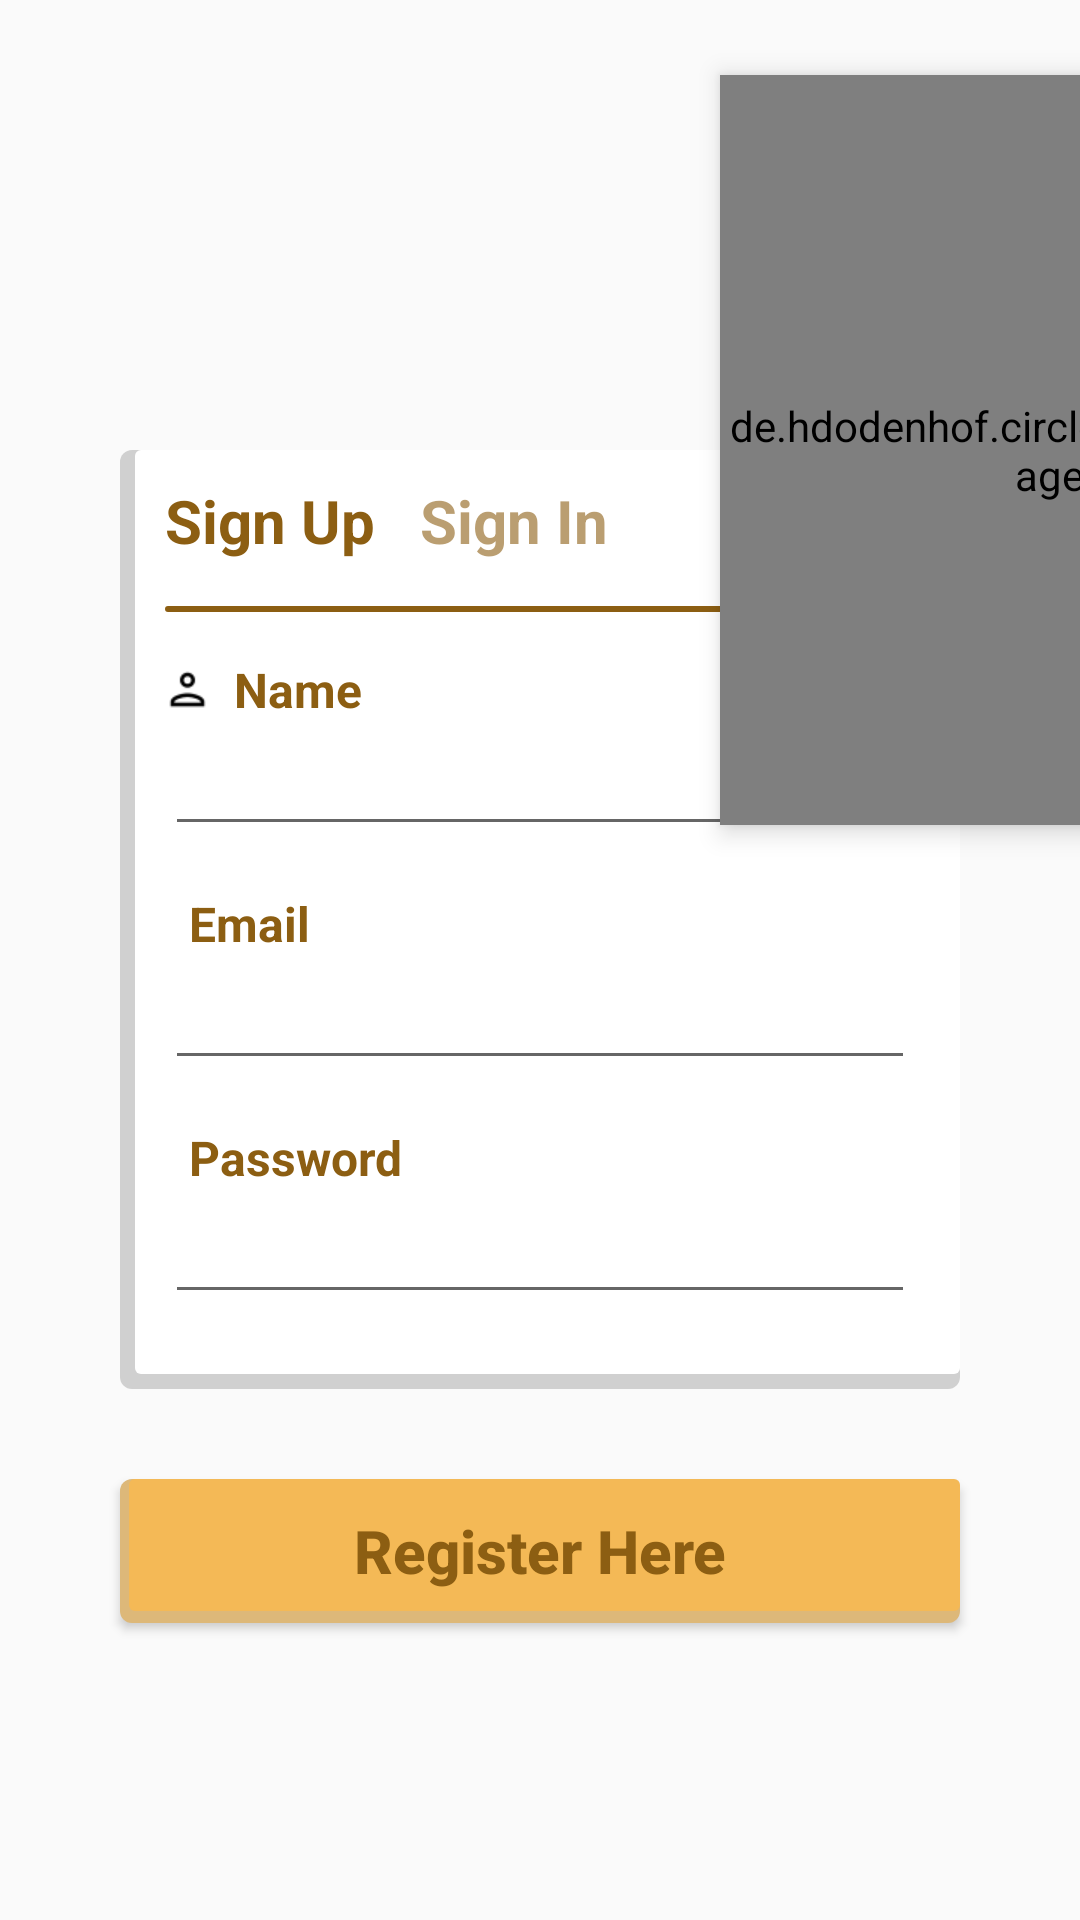

Produce the Android XML layout that renders to this screen, including the resource entries it uses.
<!-- AndroidManifest.xml: application theme AppTheme -->
<!-- res/layout/log_in_activity.xml -->
<?xml version="1.0" encoding="utf-8"?>
<layout xmlns:android="http://schemas.android.com/apk/res/android"
    xmlns:tools="http://schemas.android.com/tools"
    xmlns:app="http://schemas.android.com/apk/res-auto">

    <androidx.constraintlayout.widget.ConstraintLayout
        android:layout_width="match_parent"
        android:layout_height="match_parent"
        android:background="@android:color/transparent">

        <de.hdodenhof.circleimageview.CircleImageView
            android:id="@+id/imgThumb"
            android:layout_width="250dp"
            android:layout_height="250dp"
            android:layout_gravity="end|center"
            android:elevation="5dp"
            android:layout_marginStart="240dp"
            android:layout_marginTop="25dp"
            android:src="@drawable/dessert_img"
            app:civ_border_color="@android:color/white"
            app:layout_constraintTop_toTopOf="parent"
            app:layout_constraintStart_toStartOf="parent"
            app:civ_border_width="2dp"
            tools:layout_editor_absoluteX="230dp"
            tools:layout_editor_absoluteY="16dp" />

        <androidx.constraintlayout.widget.ConstraintLayout
            android:id="@+id/sign_up_layout"
            android:layout_width="match_parent"
            android:layout_height="wrap_content"
            android:layout_marginTop="150dp"
            android:paddingBottom="25dp"
            android:background="@drawable/bg_log_in"
            android:layout_marginStart="40dp"
            android:layout_marginEnd="40dp"
            app:layout_constraintTop_toTopOf="parent"
            app:layout_constraintStart_toStartOf="parent"
            app:layout_constraintEnd_toEndOf="parent">

            <TextView
                android:id="@+id/sign_up_TV"
                android:layout_width="wrap_content"
                android:layout_height="wrap_content"
                android:layout_marginTop="10dp"
                android:layout_marginStart="15dp"
                android:textSize="20sp"
                android:text="@string/sign_up"
                android:textStyle="bold"
                app:layout_constraintStart_toStartOf="parent"
                app:layout_constraintTop_toTopOf="parent"
                android:textColor="@color/yellowTextColor"/>

            <TextView
                android:id="@+id/sign_in_TV"
                android:layout_width="wrap_content"
                android:layout_height="wrap_content"
                android:layout_marginStart="15dp"
                android:text="@string/sign_in"
                android:alpha=".6"
                android:textColor="@color/yellowTextColor"
                android:textSize="20sp"
                android:textStyle="bold"
                app:layout_constraintStart_toEndOf="@id/sign_up_TV"
                app:layout_constraintTop_toTopOf="@id/sign_up_TV"/>

            <View
                android:id="@+id/view"
                android:layout_width="match_parent"
                android:layout_height="2dp"
                android:background="@drawable/custom_background"
                android:layout_marginTop="15dp"
                android:layout_marginStart="15dp"
                app:layout_constraintTop_toBottomOf="@id/sign_up_TV"/>

            <TextView
                android:id="@+id/user_name"
                android:layout_width="wrap_content"
                android:layout_height="wrap_content"
                android:layout_marginStart="15dp"
                android:layout_marginTop="15dp"
                android:textColor="@color/yellowTextColor"
                android:textSize="16sp"
                android:text="  Name"
                android:textStyle="bold"
                app:layout_constraintStart_toStartOf="parent"
                app:layout_constraintTop_toBottomOf="@id/view"
                app:drawableStartCompat="@drawable/user_icon" />


            <EditText
                android:id="@+id/enterName"
                android:layout_width="match_parent"
                android:layout_height="wrap_content"
                android:layout_marginStart="15dp"
                android:layout_marginEnd="15dp"
                android:inputType="textPersonName"
                app:layout_constraintStart_toStartOf="parent"
                app:layout_constraintTop_toBottomOf="@+id/user_name"
                tools:ignore="LabelFor" />

            <TextView
                android:id="@+id/emailTV"
                android:layout_width="wrap_content"
                android:layout_height="wrap_content"
                android:layout_marginStart="15dp"
                android:layout_marginTop="15dp"
                android:textColor="@color/yellowTextColor"
                android:textSize="16sp"
                android:text="  Email"
                android:textStyle="bold"
                app:layout_constraintStart_toStartOf="parent"
                app:layout_constraintTop_toBottomOf="@id/enterName"
                app:drawableStartCompat="@drawable/email_icon" />


            <EditText
                android:id="@+id/enterEmail"
                android:layout_width="match_parent"
                android:layout_height="wrap_content"
                android:layout_marginStart="15dp"
                android:layout_marginEnd="15dp"
                android:inputType="textEmailAddress"
                app:layout_constraintStart_toStartOf="parent"
                app:layout_constraintTop_toBottomOf="@+id/emailTV"
                tools:ignore="LabelFor" />

            <TextView
                android:id="@+id/passwordTV"
                android:layout_width="wrap_content"
                android:layout_height="wrap_content"
                android:layout_marginStart="15dp"
                android:layout_marginTop="15dp"
                android:textColor="@color/yellowTextColor"
                android:textSize="16sp"
                android:text="  Password"
                android:textStyle="bold"
                app:layout_constraintStart_toStartOf="parent"
                app:layout_constraintTop_toBottomOf="@id/enterEmail"
                app:drawableStartCompat="@drawable/password_icon" />


            <EditText
                android:id="@+id/enterPassword"
                android:layout_width="match_parent"
                android:layout_height="wrap_content"
                android:layout_marginStart="15dp"
                android:layout_marginEnd="15dp"
                android:inputType="textPassword"
                app:layout_constraintStart_toStartOf="parent"
                app:layout_constraintTop_toBottomOf="@+id/passwordTV"
                tools:ignore="LabelFor" />

        </androidx.constraintlayout.widget.ConstraintLayout>

        <Button
            android:id="@+id/idBtnRegister"
            android:layout_width="match_parent"
            android:layout_height="wrap_content"
            android:layout_marginStart="40dp"
            android:layout_marginTop="30dp"
            android:layout_marginEnd="40dp"
            android:text="@string/register_here"
            android:background="@drawable/bg_button"
            android:textColor="@color/yellowTextColor"
            android:textSize="20sp"
            android:textStyle="bold"
            app:layout_constraintTop_toBottomOf="@id/sign_up_layout"
            android:textAllCaps="false" />

        <Button
            android:id="@+id/idBtnSignIn"
            android:layout_width="match_parent"
            android:layout_height="wrap_content"
            android:layout_marginStart="40dp"
            android:layout_marginTop="30dp"
            android:layout_marginEnd="40dp"
            android:text="@string/logIn"
            android:background="@drawable/bg_button"
            android:textColor="@color/yellowTextColor"
            android:textSize="20sp"
            android:textStyle="bold"
            android:visibility="gone"
            app:layout_constraintTop_toBottomOf="@id/sign_up_layout"
            android:textAllCaps="false" />


        <ProgressBar
            android:id="@+id/progressBar"
            android:layout_width="40dp"
            android:layout_height="40dp"
            android:layout_marginTop="30dp"
            android:layout_marginBottom="20dp"
            app:layout_constraintTop_toBottomOf="@id/idBtnRegister"
            app:layout_constraintStart_toStartOf="parent"
            app:layout_constraintEnd_toEndOf="parent"
            app:layout_constraintBottom_toBottomOf="parent"
            android:visibility="gone"/>

    </androidx.constraintlayout.widget.ConstraintLayout>
</layout>
<!-- resources referenced by this layout -->
<resources>
  <color name="yellowTextColor">#8C5E12</color>
  <!-- drawable bg_button (drawable) -->
  <?xml version="1.0" encoding="utf-8"?>
  <layer-list xmlns:android="http://schemas.android.com/apk/res/android">
      <item>
          <shape android:shape="rectangle">
              <solid android:color="#DDB879"/>
              <corners android:radius="4dp" />
          </shape>
      </item>
  
      <item
          android:left="3dp"
          android:right="0dp"
          android:top="0dp"
          android:bottom="4dp">
          <shape android:shape="rectangle">
              <solid android:color="@color/yellowColor"/>
              <corners android:radius="2dp" />
          </shape>
      </item>
  </layer-list>
  <!-- drawable bg_log_in (drawable) -->
  <?xml version="1.0" encoding="utf-8"?>
  <layer-list xmlns:android="http://schemas.android.com/apk/res/android">
      <item>
          <shape android:shape="rectangle">
              <solid android:color="#CAC5C5C5"/>
              <corners android:radius="4dp" />
          </shape>
      </item>
  
      <item
          android:left="5dp"
          android:right="0dp"
          android:top="0dp"
          android:bottom="5dp">
          <shape android:shape="rectangle">
              <solid android:color="@android:color/white"/>
              <corners android:radius="2dp" />
          </shape>
      </item>
  </layer-list>
  <!-- drawable custom_background (drawable-xhdpi) -->
  <?xml version="1.0" encoding="UTF-8"?>
  <shape xmlns:android="http://schemas.android.com/apk/res/android">
      <solid android:color="@color/backgroundColor"/>
      <corners android:radius="10dp" />
      <stroke
          android:width="1dp"
          android:color="@color/yellowTextColor" />
      <padding android:left="0dp" android:top="0dp" android:right="0dp" android:bottom="0dp" />
  </shape>
  <!-- drawable dessert_img: png bitmap (drawable-xhdpi, 774214 bytes) -->
  <!-- drawable user_icon: png bitmap (drawable-xhdpi, 480 bytes) -->
  <string name="logIn">Log In</string>
  <string name="register_here">Register Here</string>
  <string name="sign_in">Sign In</string>
  <string name="sign_up">Sign Up</string>
  <style name="AppTheme" parent="Theme.AppCompat.Light.NoActionBar">
          
          <item name="colorPrimary">@color/colorPrimary</item>
          <item name="colorPrimaryDark">@color/colorPrimaryDark</item>
          <item name="colorAccent">@color/colorAccent</item>
      </style>
  <color name="yellowColor">#F4B956</color>
  <color name="backgroundColor">#FFDA9C</color>
  <color name="colorPrimary">#fdd835</color>
  <color name="colorPrimaryDark">#fdd835</color>
  <color name="colorAccent">#00bcd4</color>
</resources>
